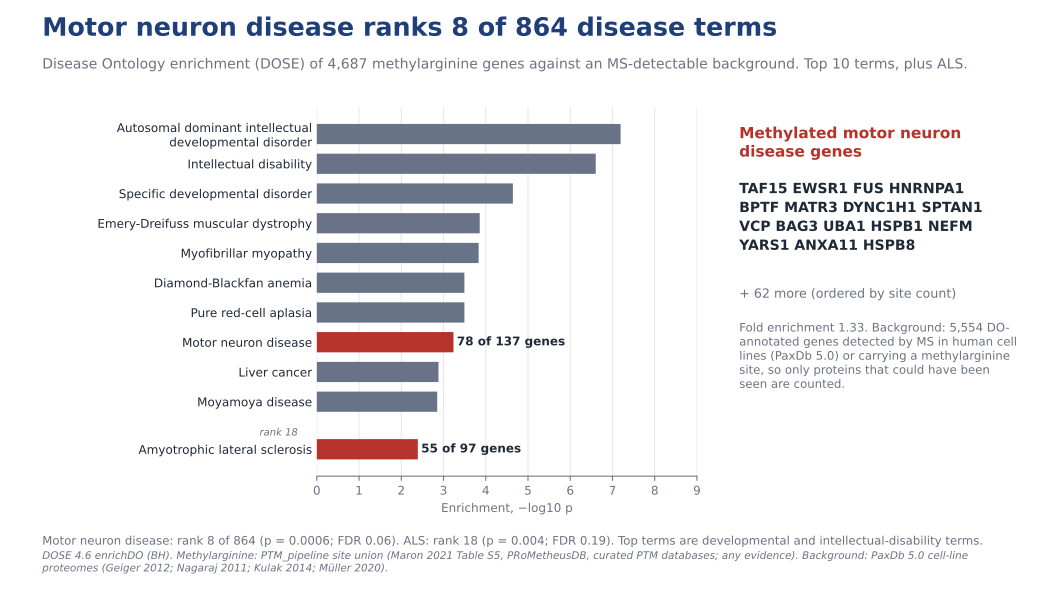

Data behind this chart, as committed beside it:
rank	ID	Description	k	term_size	GeneRatio	BgRatio	FoldEnrichment	pvalue	p.adjust	neglog10p	highlight	geneSymbol
1	DOID:0060307	autosomal dominant intellectual developm…	66	94	66/2384	94/5554	1.636	6.43673973570391e-08	5.56134313164818e-05	7.191	False	KIF1A/GNB1/SETD1B/SMARCD2/TRIP12/CLTC/HN…
2	DOID:1059	intellectual disability	199	356	199/2384	356/5554	1.302	2.48908131037552e-07	0.0001075	6.604	False	KIF1A/CAPN2/NSUN2/DDX3X/GNB1/INTS11/SETD…
3	DOID:0060038	specific developmental disorder	225	429	225/2384	429/5554	1.222	2.28220711519315e-05	0.006573	4.642	False	KIF1A/CAPN2/NSUN2/DDX3X/GNB1/INTS11/SETD…
4	DOID:11726	Emery-Dreifuss muscular dystrophy	13	14	13/2384	14/5554	2.163	0.0001391	0.02548	3.857	False	LMNA/HOOK3/SYNE1/HOOK1/LMNB2/TMEM43/LEMD…
5	DOID:0080307	myofibrillar myopathy	15	17	15/2384	17/5554	2.056	0.0001475	0.02548	3.831	False	TTN/DES/LDB3/FLNA/PDLIM7/FLNC/SVIL/CRYAA…
6	DOID:1339	Diamond-Blackfan anemia	19	24	19/2384	24/5554	1.844	0.0003206	0.03958	3.494	False	RPS29/RPL18/RPS17/RPL26/RPS28/RPL11/RPS2…
7	DOID:1340	pure red-cell aplasia	19	24	19/2384	24/5554	1.844	0.0003206	0.03958	3.494	False	RPS29/RPL18/RPS17/RPL26/RPS28/RPL11/RPS2…
8	DOID:231	motor neuron disease	78	137	78/2384	137/5554	1.326	0.0005812	0.06277	3.236	True	GSTO1/VAPB/TFAM/IGHMBP2/BICD2/NFE2L2/ANX…
9	DOID:3571	liver cancer	182	359	182/2384	359/5554	1.181	0.001315	0.1183	2.881	False	EP300/HPRT1/CDK12/PTPN13/CAB39/PTCH1/DDX…
10	DOID:13099	Moyamoya disease	10	11	10/2384	11/5554	2.118	0.001411	0.1183	2.85	False	ACTC1/ACTBL2/HLA-A/ACTA2/ACTG1/ANO1/ACTG…
18	DOID:332	amyotrophic lateral sclerosis	55	97	55/2384	97/5554	1.321	0.004059	0.1948	2.392	True	GSTO1/VAPB/TFAM/NFE2L2/ANXA7/SETX/VCP/KI…
